The GitHub repository ysharma12/VIntel contains a labelled image folder "VIntel" with 10 categories: bar stool, bookcase, chandelier, dining chair, market umbrella, night stands, ottoman, sconces, table lamp, vases. Examples follow, each with its label.

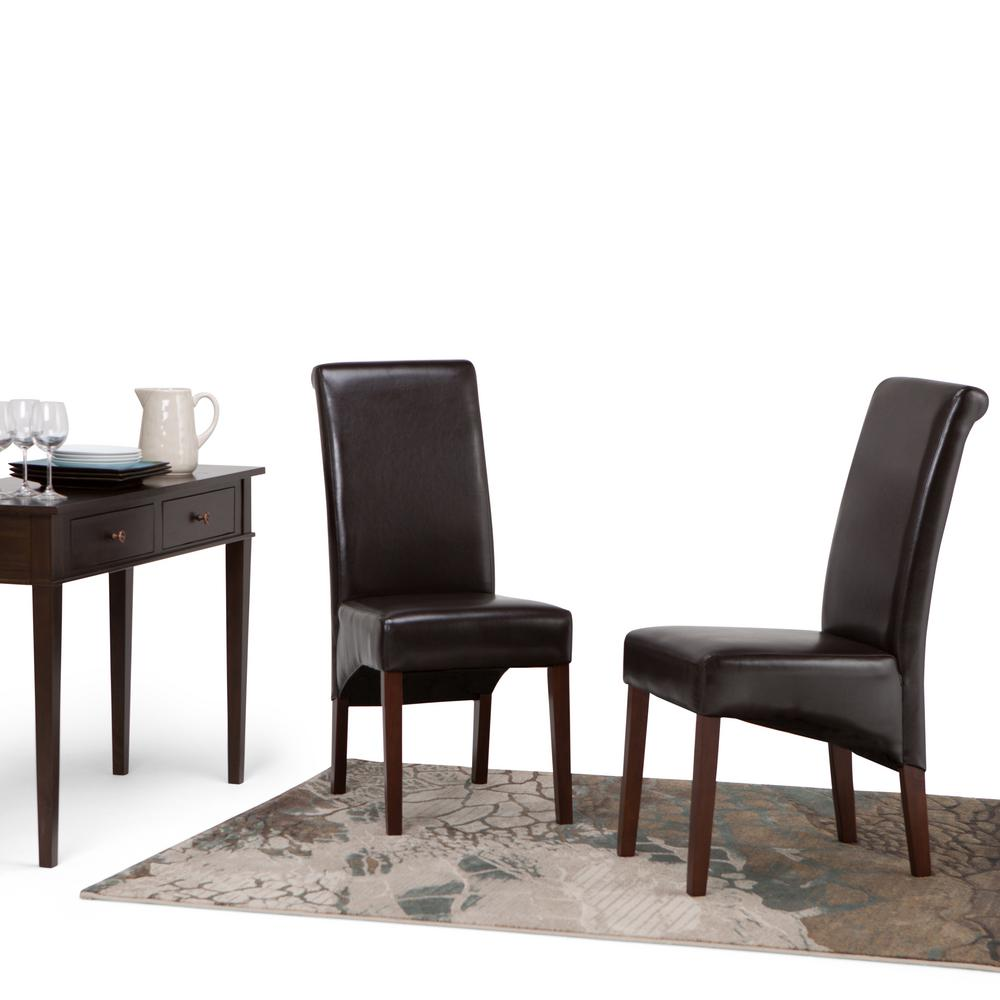
Label: dining chair

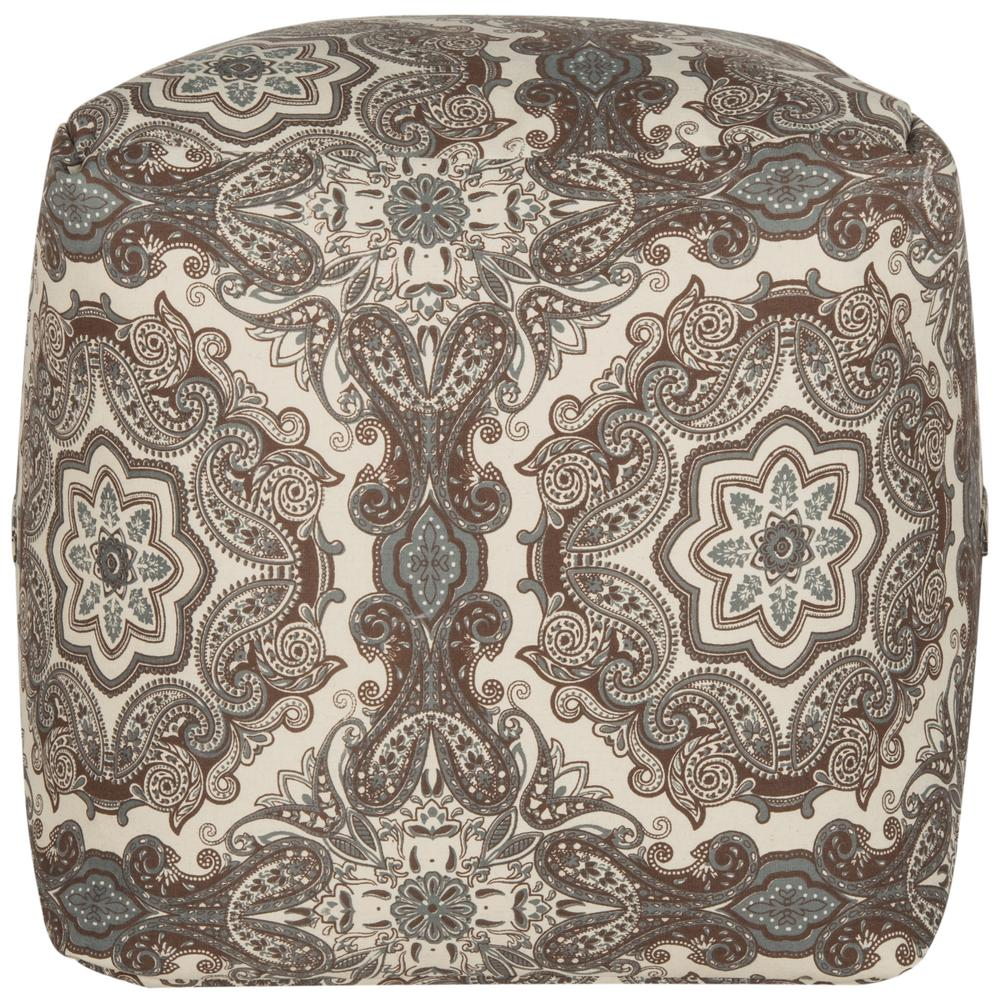
Label: ottoman

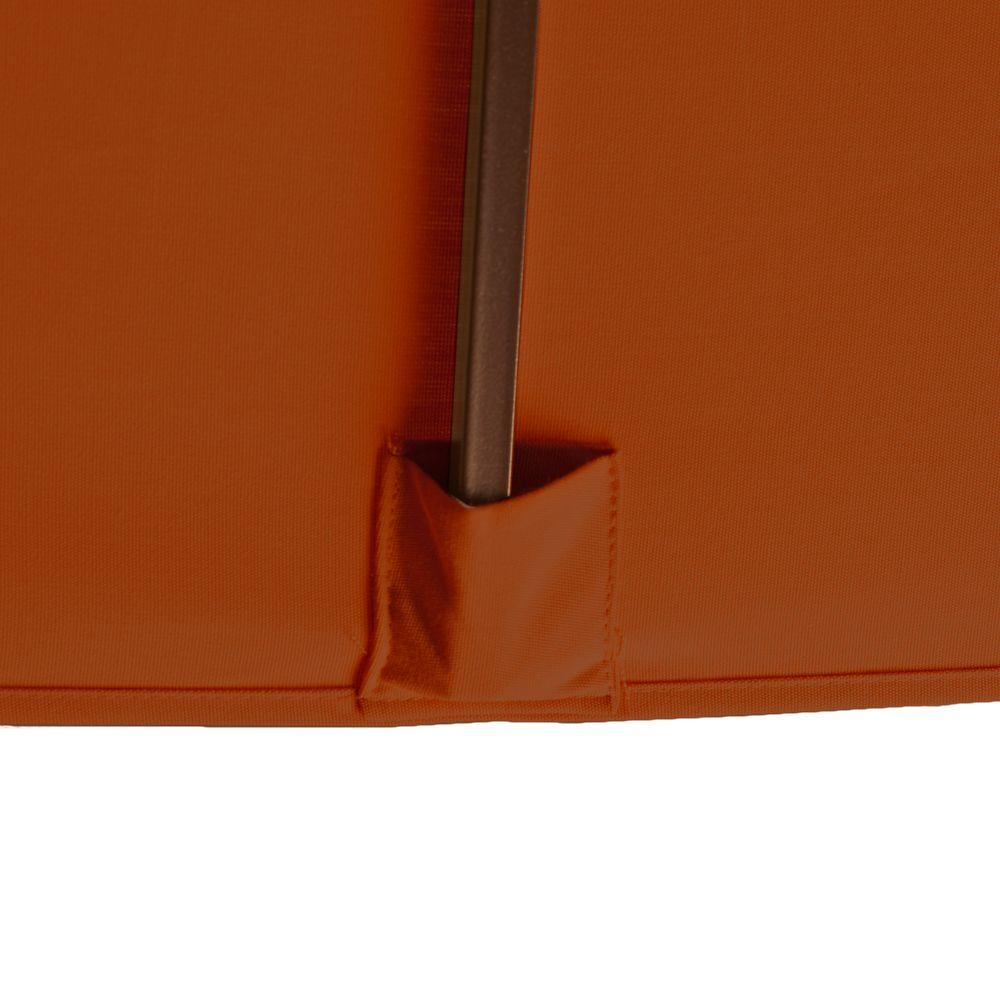
Label: market umbrella

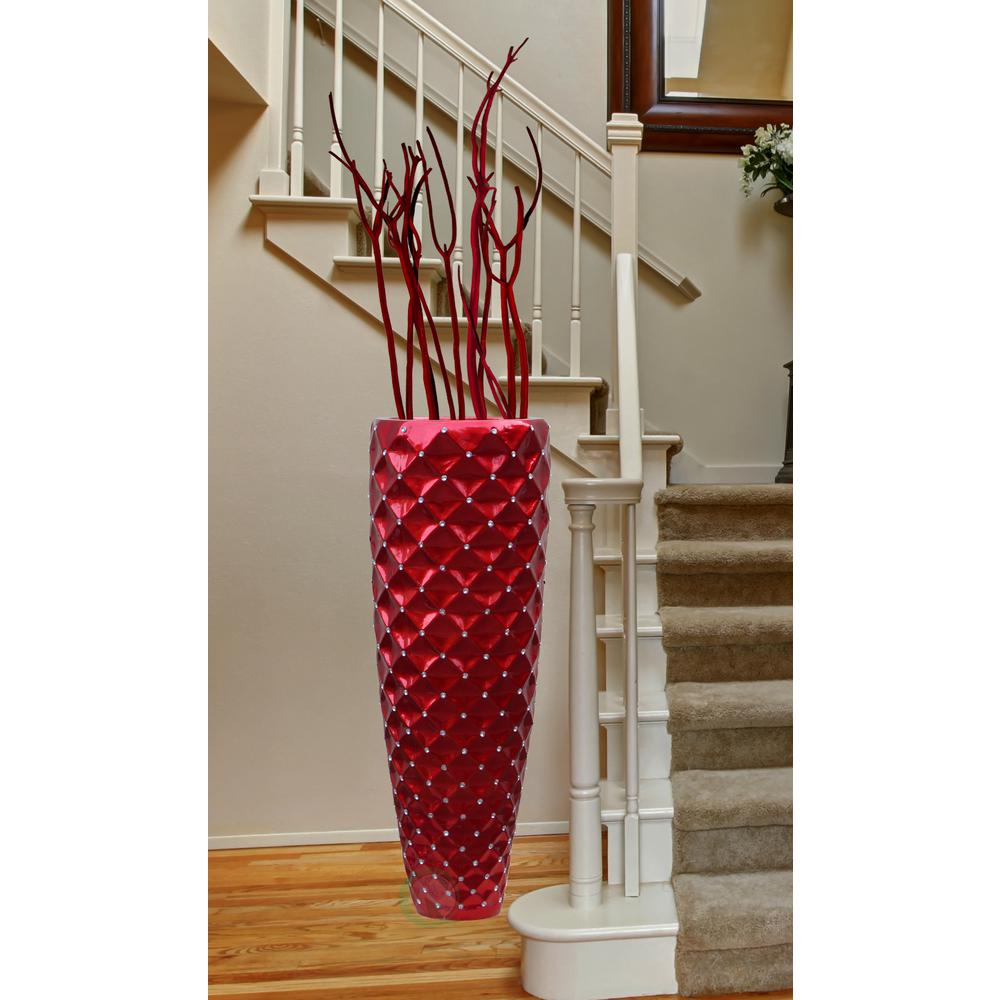
Label: vases

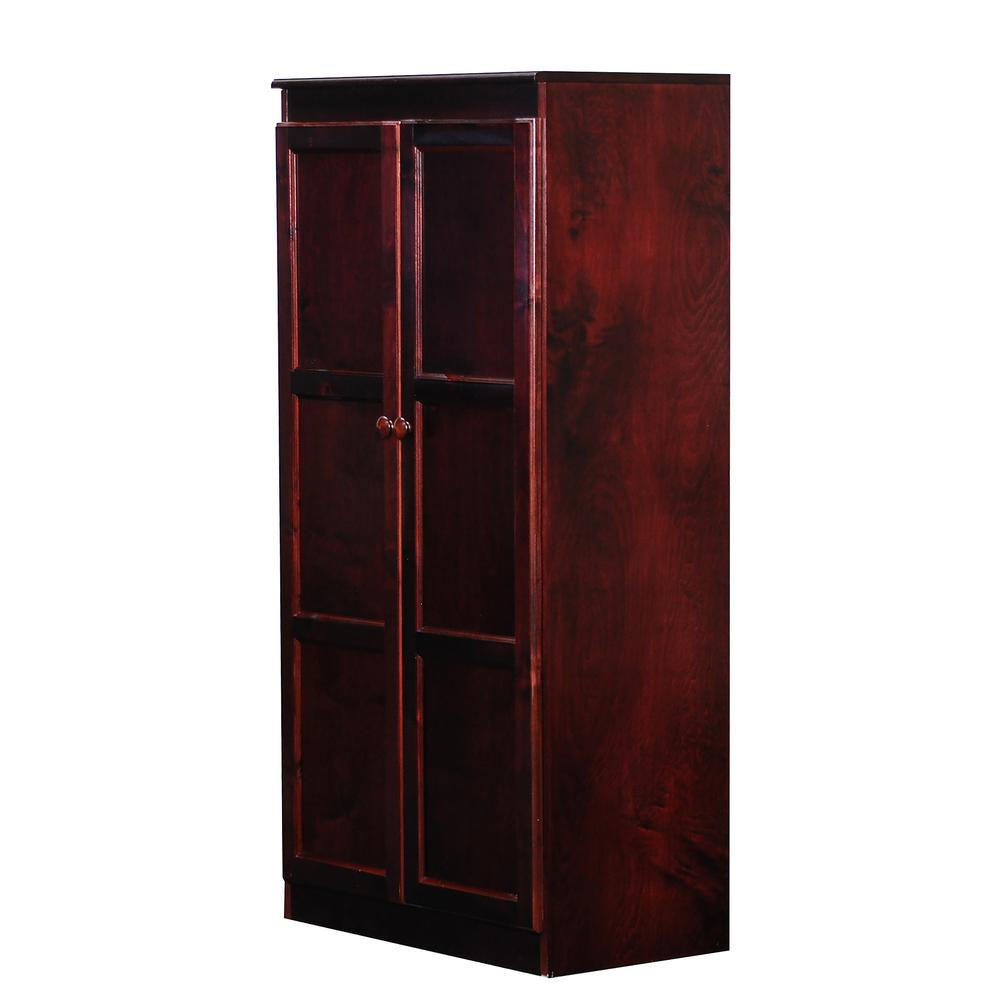
Label: bookcase

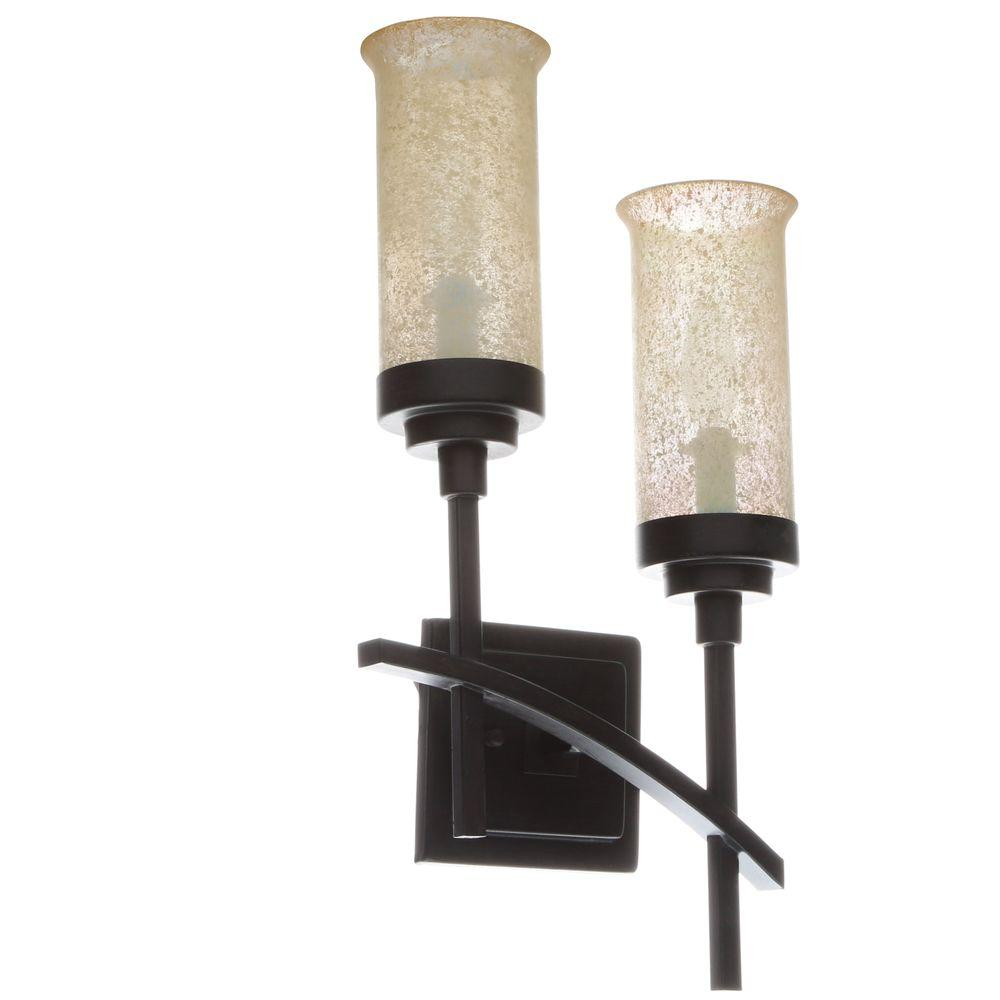
Label: sconces
